Run: headless pygame with SDL's dummy video driver; simulated clock (each Clock.tick advances the game by its frame time, no real sleeping); random seed 0; keys injected as events and as key.get_pressed() state; no mouse input.
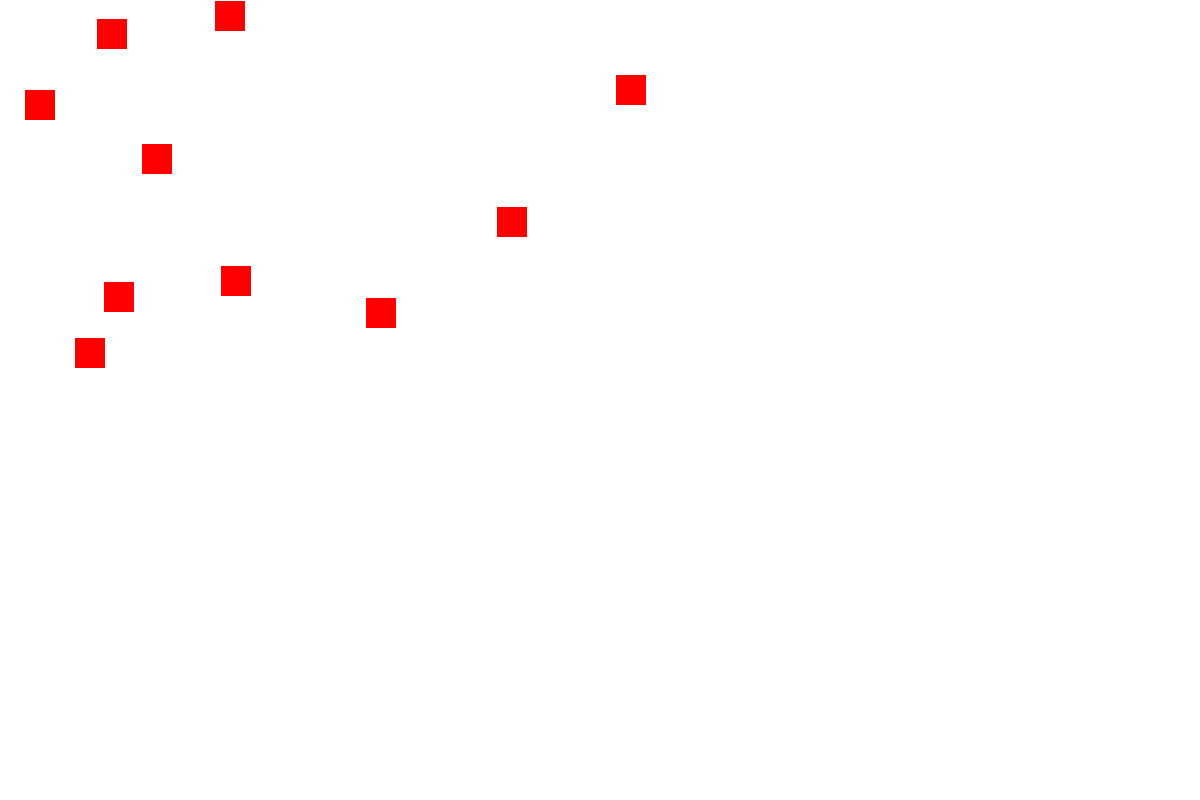
Frame 1 of 4 · flips 1–60 · no input
Frame 2 of 4 · flips 61–180 · tapped SPACE, RETURN · held RIGHT (→), D · screen unchanged from frame 1, image omitted
Frame 3 of 4 · flips 181–300 · held DOWN (↓), S · screen unchanged from frame 2, image omitted
Frame 4 of 4 · flips 301–420 · held LEFT (←), A, UP (↑), W · screen unchanged from frame 3, image omitted

The pygame program that drew these frames:

import pygame 
import sys 
import random


pygame.init()

class Enemy(pygame.sprite.Sprite):
    
    def __init__(self, color, width, height):
        super().__init__()
        self.image = pygame.Surface([width, height])
        self.image.fill(color)
        self.rect = self.image.get_rect()
        self.reset_position()
        
    def reset_position(self):
        self.rect.x = random.randint(0, 1200-self.rect.x) 
        self.rect.y = random.randint(0, 800 - self.rect.y)
        
    def update(self):
        pass
    
Enemies = pygame.sprite.Group()

num_enemies = 10 
for n in range(num_enemies) :
    enemy = Enemy((255, 0, 0), 30, 30)
    Enemies.add(enemy)
    enemy.reset_position()
    


screen = pygame.display.set_mode([1200, 800])
pygame.display.set_caption("enemies randomized")
    
while True:
    for event in pygame.event.get():
        if event.type == pygame.QUIT:
            pygame.quit()
            sys.exit()
            
    
    Enemies.update()
    
    screen.fill((255, 255, 255))
    
    Enemies.draw(screen)
    
    
    
    pygame.display.flip()
    
            
    
